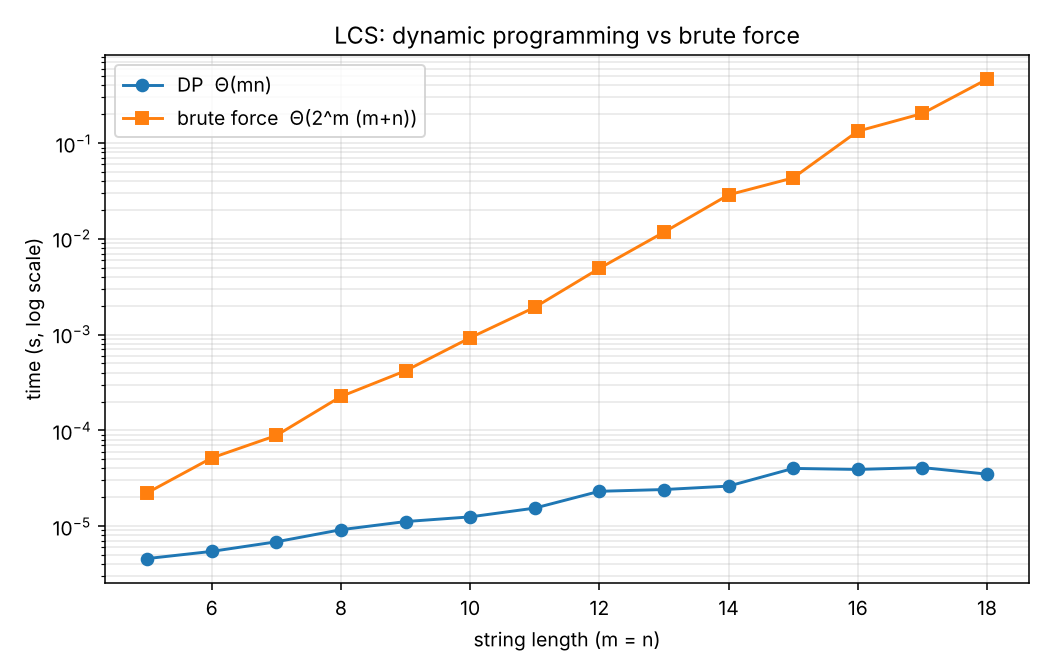

Source data for this figure (header and first rows):
length, lcs_length, dp_s, brute_s, ratio
5, 2, 4.578000016408623e-06, 2.2231000002648216e-05, 4.856
6, 3, 5.442999992055775e-06, 5.15199999995275e-05, 9.465
7, 5, 6.854999980987486e-06, 8.841799999004252e-05, 12.9
8, 4, 9.167000001752967e-06, 0.0002258, 24.63
9, 6, 1.1153000002650515e-05, 0.000419, 37.57
10, 6, 1.2483000006113798e-05, 0.0009266, 74.23
11, 6, 1.5415000007124036e-05, 0.001928, 125.1
12, 7, 2.3094999988870768e-05, 0.004915, 212.8
13, 6, 2.4091999989650503e-05, 0.01175, 487.5
14, 6, 2.6165000008404604e-05, 0.02884, 1102
15, 7, 4.004100000543076e-05, 0.04333, 1082
16, 7, 3.9044999994075624e-05, 0.1332, 3412
17, 12, 4.0834999992966914e-05, 0.2039, 4993
18, 8, 3.489100001274892e-05, 0.4647, 13320
